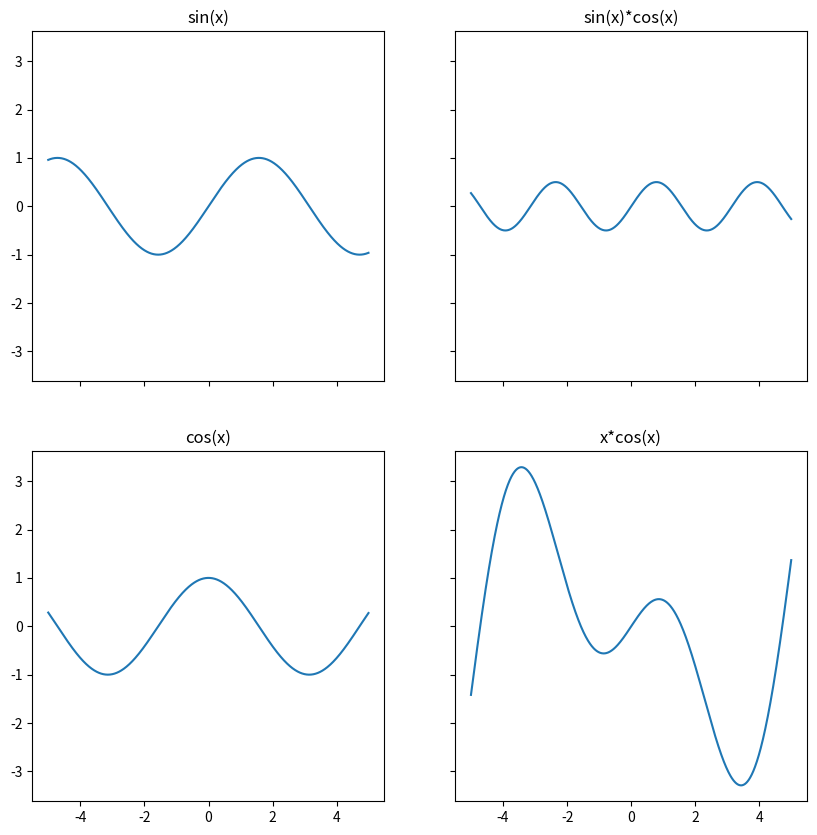

Python code for this plot:
import matplotlib.pyplot as plt
import math

def createData():
    xlist = [0.01*i -5  for i in range(0,1000)]
    y1=[]
    y2=[]
    y3=[]
    y4=[]
    
    for x in xlist:
        y1.append(math.sin(x))
        y2.append(math.cos(x))
        y3.append(math.sin(x)*math.cos(x))
        y4.append(x*math.cos(x))

    return xlist,y1,y2,y3,y4

def draw(x,y1,y2,y3,y4):
    fig,ax=plt.subplots(2,2,figsize=(10,10),sharex=True,sharey=True)#xy軸のスケールを揃える
    ax[0,0].set_title('sin(x)')
    ax[0,0].plot(x,y1)
    ax[1,0].set_title('cos(x)')
    ax[1,0].plot(x,y2)
    ax[0,1].set_title('sin(x)*cos(x)')
    ax[0,1].plot(x,y3)
    ax[1,1].set_title('x*cos(x)')
    ax[1,1].plot(x,y4)
    plt.show()

x,y1,y2,y3,y4 = createData()
draw(x,y1,y2,y3,y4)